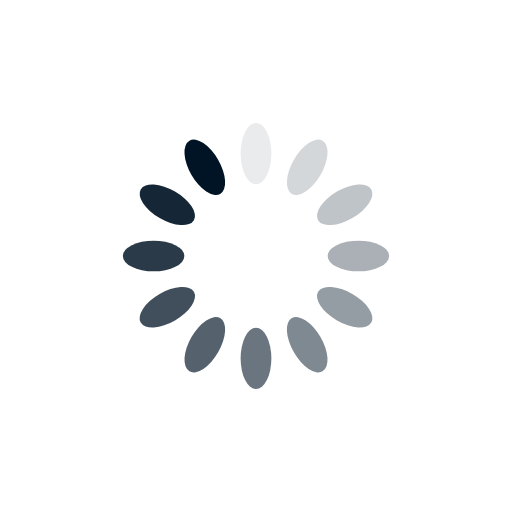
t = 0.00 s
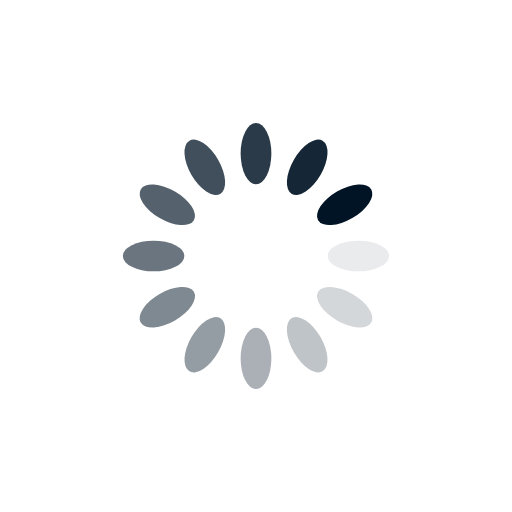
t = 0.25 s
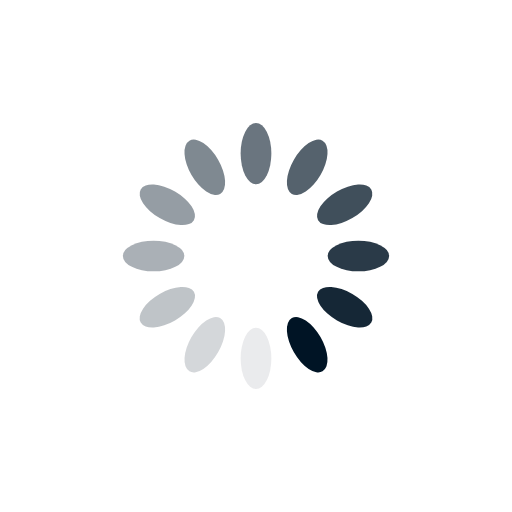
t = 0.50 s
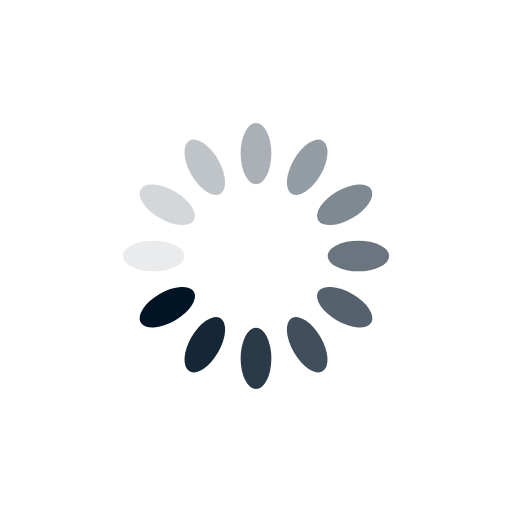
t = 0.75 s

The animated SVG that drew these frames (rendered in a browser with its animation timeline set to each time). Animation: 12 SMIL elements (animate=12); one cycle of 1.00 s, repeats indefinitely.

<?xml version="1.0" encoding="utf-8"?>
<svg xmlns="http://www.w3.org/2000/svg" xmlns:xlink="http://www.w3.org/1999/xlink" style="margin: auto; background: none; display: block; shape-rendering: auto;" width="200px" height="200px" viewBox="0 0 100 100" preserveAspectRatio="xMidYMid">
<g transform="rotate(0 50 50)">
  <rect x="47" y="24" rx="3" ry="6" width="6" height="12" fill="#001425">
    <animate attributeName="opacity" values="1;0" keyTimes="0;1" dur="1s" begin="-0.9166666666666666s" repeatCount="indefinite"></animate>
  </rect>
</g><g transform="rotate(30 50 50)">
  <rect x="47" y="24" rx="3" ry="6" width="6" height="12" fill="#001425">
    <animate attributeName="opacity" values="1;0" keyTimes="0;1" dur="1s" begin="-0.8333333333333334s" repeatCount="indefinite"></animate>
  </rect>
</g><g transform="rotate(60 50 50)">
  <rect x="47" y="24" rx="3" ry="6" width="6" height="12" fill="#001425">
    <animate attributeName="opacity" values="1;0" keyTimes="0;1" dur="1s" begin="-0.75s" repeatCount="indefinite"></animate>
  </rect>
</g><g transform="rotate(90 50 50)">
  <rect x="47" y="24" rx="3" ry="6" width="6" height="12" fill="#001425">
    <animate attributeName="opacity" values="1;0" keyTimes="0;1" dur="1s" begin="-0.6666666666666666s" repeatCount="indefinite"></animate>
  </rect>
</g><g transform="rotate(120 50 50)">
  <rect x="47" y="24" rx="3" ry="6" width="6" height="12" fill="#001425">
    <animate attributeName="opacity" values="1;0" keyTimes="0;1" dur="1s" begin="-0.5833333333333334s" repeatCount="indefinite"></animate>
  </rect>
</g><g transform="rotate(150 50 50)">
  <rect x="47" y="24" rx="3" ry="6" width="6" height="12" fill="#001425">
    <animate attributeName="opacity" values="1;0" keyTimes="0;1" dur="1s" begin="-0.5s" repeatCount="indefinite"></animate>
  </rect>
</g><g transform="rotate(180 50 50)">
  <rect x="47" y="24" rx="3" ry="6" width="6" height="12" fill="#001425">
    <animate attributeName="opacity" values="1;0" keyTimes="0;1" dur="1s" begin="-0.4166666666666667s" repeatCount="indefinite"></animate>
  </rect>
</g><g transform="rotate(210 50 50)">
  <rect x="47" y="24" rx="3" ry="6" width="6" height="12" fill="#001425">
    <animate attributeName="opacity" values="1;0" keyTimes="0;1" dur="1s" begin="-0.3333333333333333s" repeatCount="indefinite"></animate>
  </rect>
</g><g transform="rotate(240 50 50)">
  <rect x="47" y="24" rx="3" ry="6" width="6" height="12" fill="#001425">
    <animate attributeName="opacity" values="1;0" keyTimes="0;1" dur="1s" begin="-0.25s" repeatCount="indefinite"></animate>
  </rect>
</g><g transform="rotate(270 50 50)">
  <rect x="47" y="24" rx="3" ry="6" width="6" height="12" fill="#001425">
    <animate attributeName="opacity" values="1;0" keyTimes="0;1" dur="1s" begin="-0.16666666666666666s" repeatCount="indefinite"></animate>
  </rect>
</g><g transform="rotate(300 50 50)">
  <rect x="47" y="24" rx="3" ry="6" width="6" height="12" fill="#001425">
    <animate attributeName="opacity" values="1;0" keyTimes="0;1" dur="1s" begin="-0.08333333333333333s" repeatCount="indefinite"></animate>
  </rect>
</g><g transform="rotate(330 50 50)">
  <rect x="47" y="24" rx="3" ry="6" width="6" height="12" fill="#001425">
    <animate attributeName="opacity" values="1;0" keyTimes="0;1" dur="1s" begin="0s" repeatCount="indefinite"></animate>
  </rect>
</g>
<!-- [ldio] generated by https://loading.io/ --></svg>
